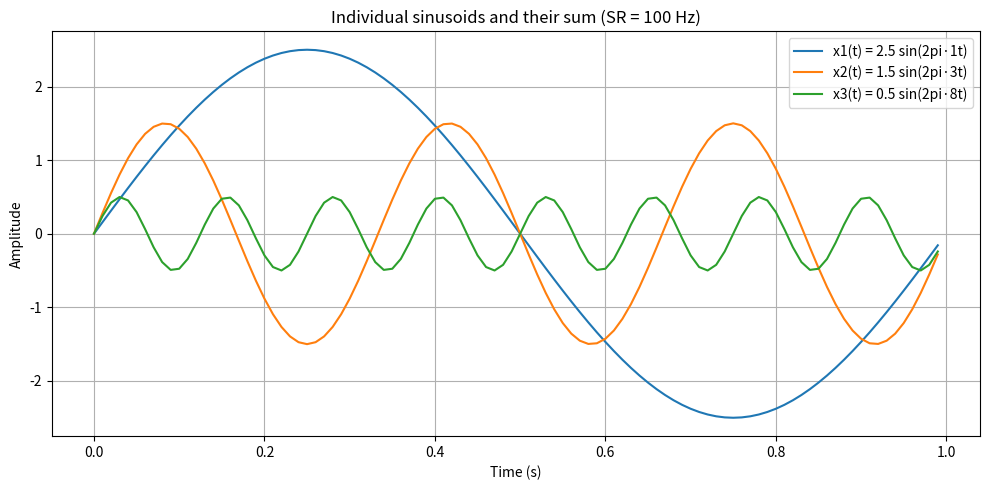

Write Python code to recreate this figure.
import numpy as np
import matplotlib.pyplot as plt

SR = 100  # Hz
ts = 1 / SR
t = np.arange(0, 1, ts)

x1 = 2.5 * np.sin(2 * np.pi * 1 * t)   # 1 Hz
x2 = 1.5 * np.sin(2 * np.pi * 3 * t)   # 3 Hz
x3 = 0.5 * np.sin(2 * np.pi * 8 * t)   # 8 Hz

# Sum
x = x1 + x2 + x3

print("Number of samples =", len(t))

plt.figure(figsize=(10, 5))
plt.plot(t, x1, label="x1(t) = 2.5 sin(2pi·1t)")
plt.plot(t, x2, label="x2(t) = 1.5 sin(2pi·3t)")
plt.plot(t, x3, label="x3(t) = 0.5 sin(2pi·8t)")

plt.xlabel("Time (s)")
plt.ylabel("Amplitude")
plt.title("Individual sinusoids and their sum (SR = 100 Hz)")
plt.grid(True)
plt.legend()
plt.tight_layout()
plt.show()
